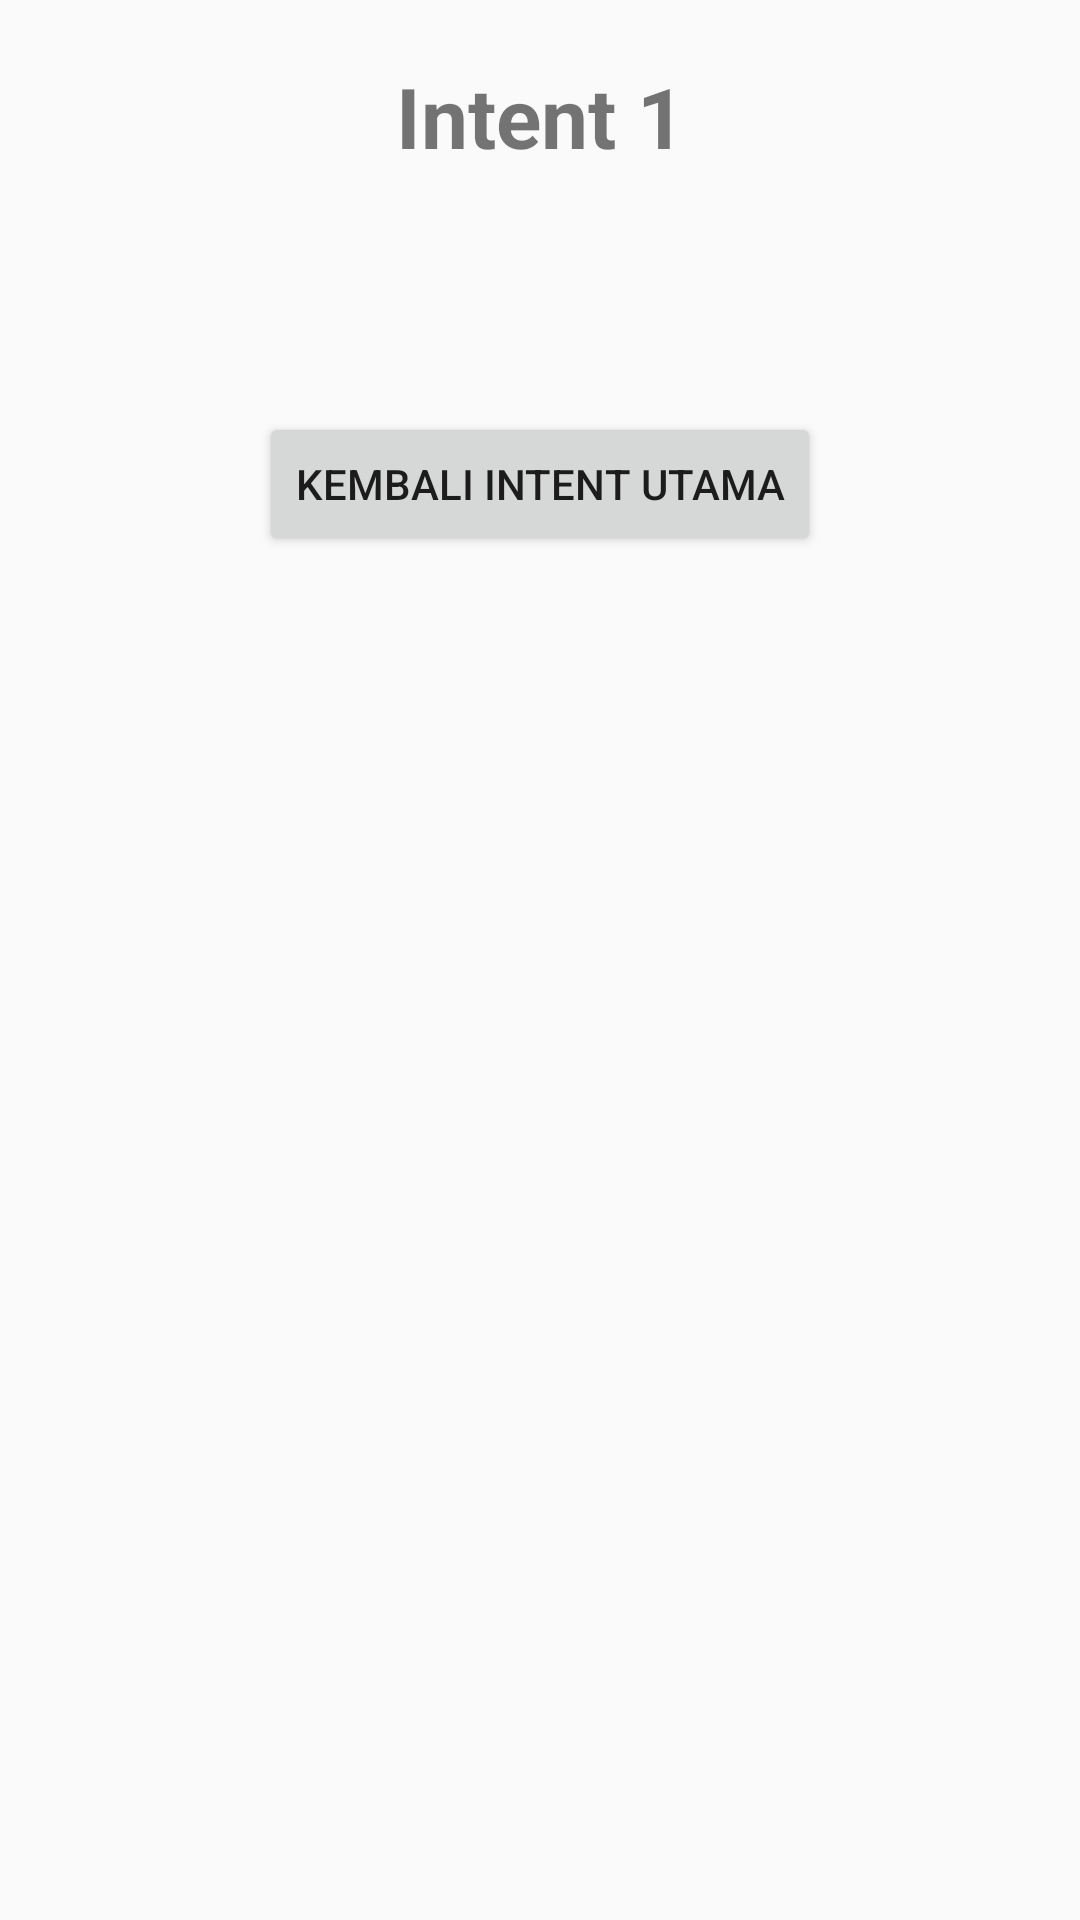

The Android layout XML behind this screen, and the referenced resources:
<!-- AndroidManifest.xml: application theme AppTheme -->
<!-- res/layout/activity_1.xml -->
<?xml version="1.0" encoding="utf-8"?>
<RelativeLayout xmlns:android="http://schemas.android.com/apk/res/android"
    xmlns:app="http://schemas.android.com/apk/res-auto"
    xmlns:tools="http://schemas.android.com/tools"
    android:layout_width="match_parent"
    android:layout_height="match_parent"
    android:padding="20dp"
    tools:context=".Activity1">

    <TextView
        android:id="@+id/txtIntent1"
        android:layout_width="match_parent"
        android:layout_height="wrap_content"
        android:gravity="center"
        android:text="Intent 1"
        android:textSize="28sp"
        android:textStyle="bold"/>

    <Button
        android:id="@+id/BtnIntentUtama1"
        android:layout_width="wrap_content"
        android:layout_height="wrap_content"
        android:layout_below="@id/txtIntent1"
        android:text="Kembali Intent Utama"
        android:layout_centerHorizontal="true"
        android:layout_marginTop="80dp"/>

    <TextView
        android:id="@+id/textView"
        android:layout_width="wrap_content"
        android:layout_height="wrap_content"
        android:layout_below="@id/BtnIntentUtama1"
        android:layout_centerHorizontal="true"
        android:layout_marginTop="40dp"/>
</RelativeLayout>
<!-- resources referenced by this layout -->
<resources>
  <style name="AppTheme" parent="Theme.AppCompat.Light.DarkActionBar">
          
          <item name="colorPrimary">@color/colorPrimary</item>
          <item name="colorPrimaryDark">@color/colorPrimaryDark</item>
          <item name="colorAccent">@color/colorAccent</item>
      </style>
  <color name="colorPrimary">#008577</color>
  <color name="colorPrimaryDark">#00574B</color>
  <color name="colorAccent">#3498DB</color>
</resources>
